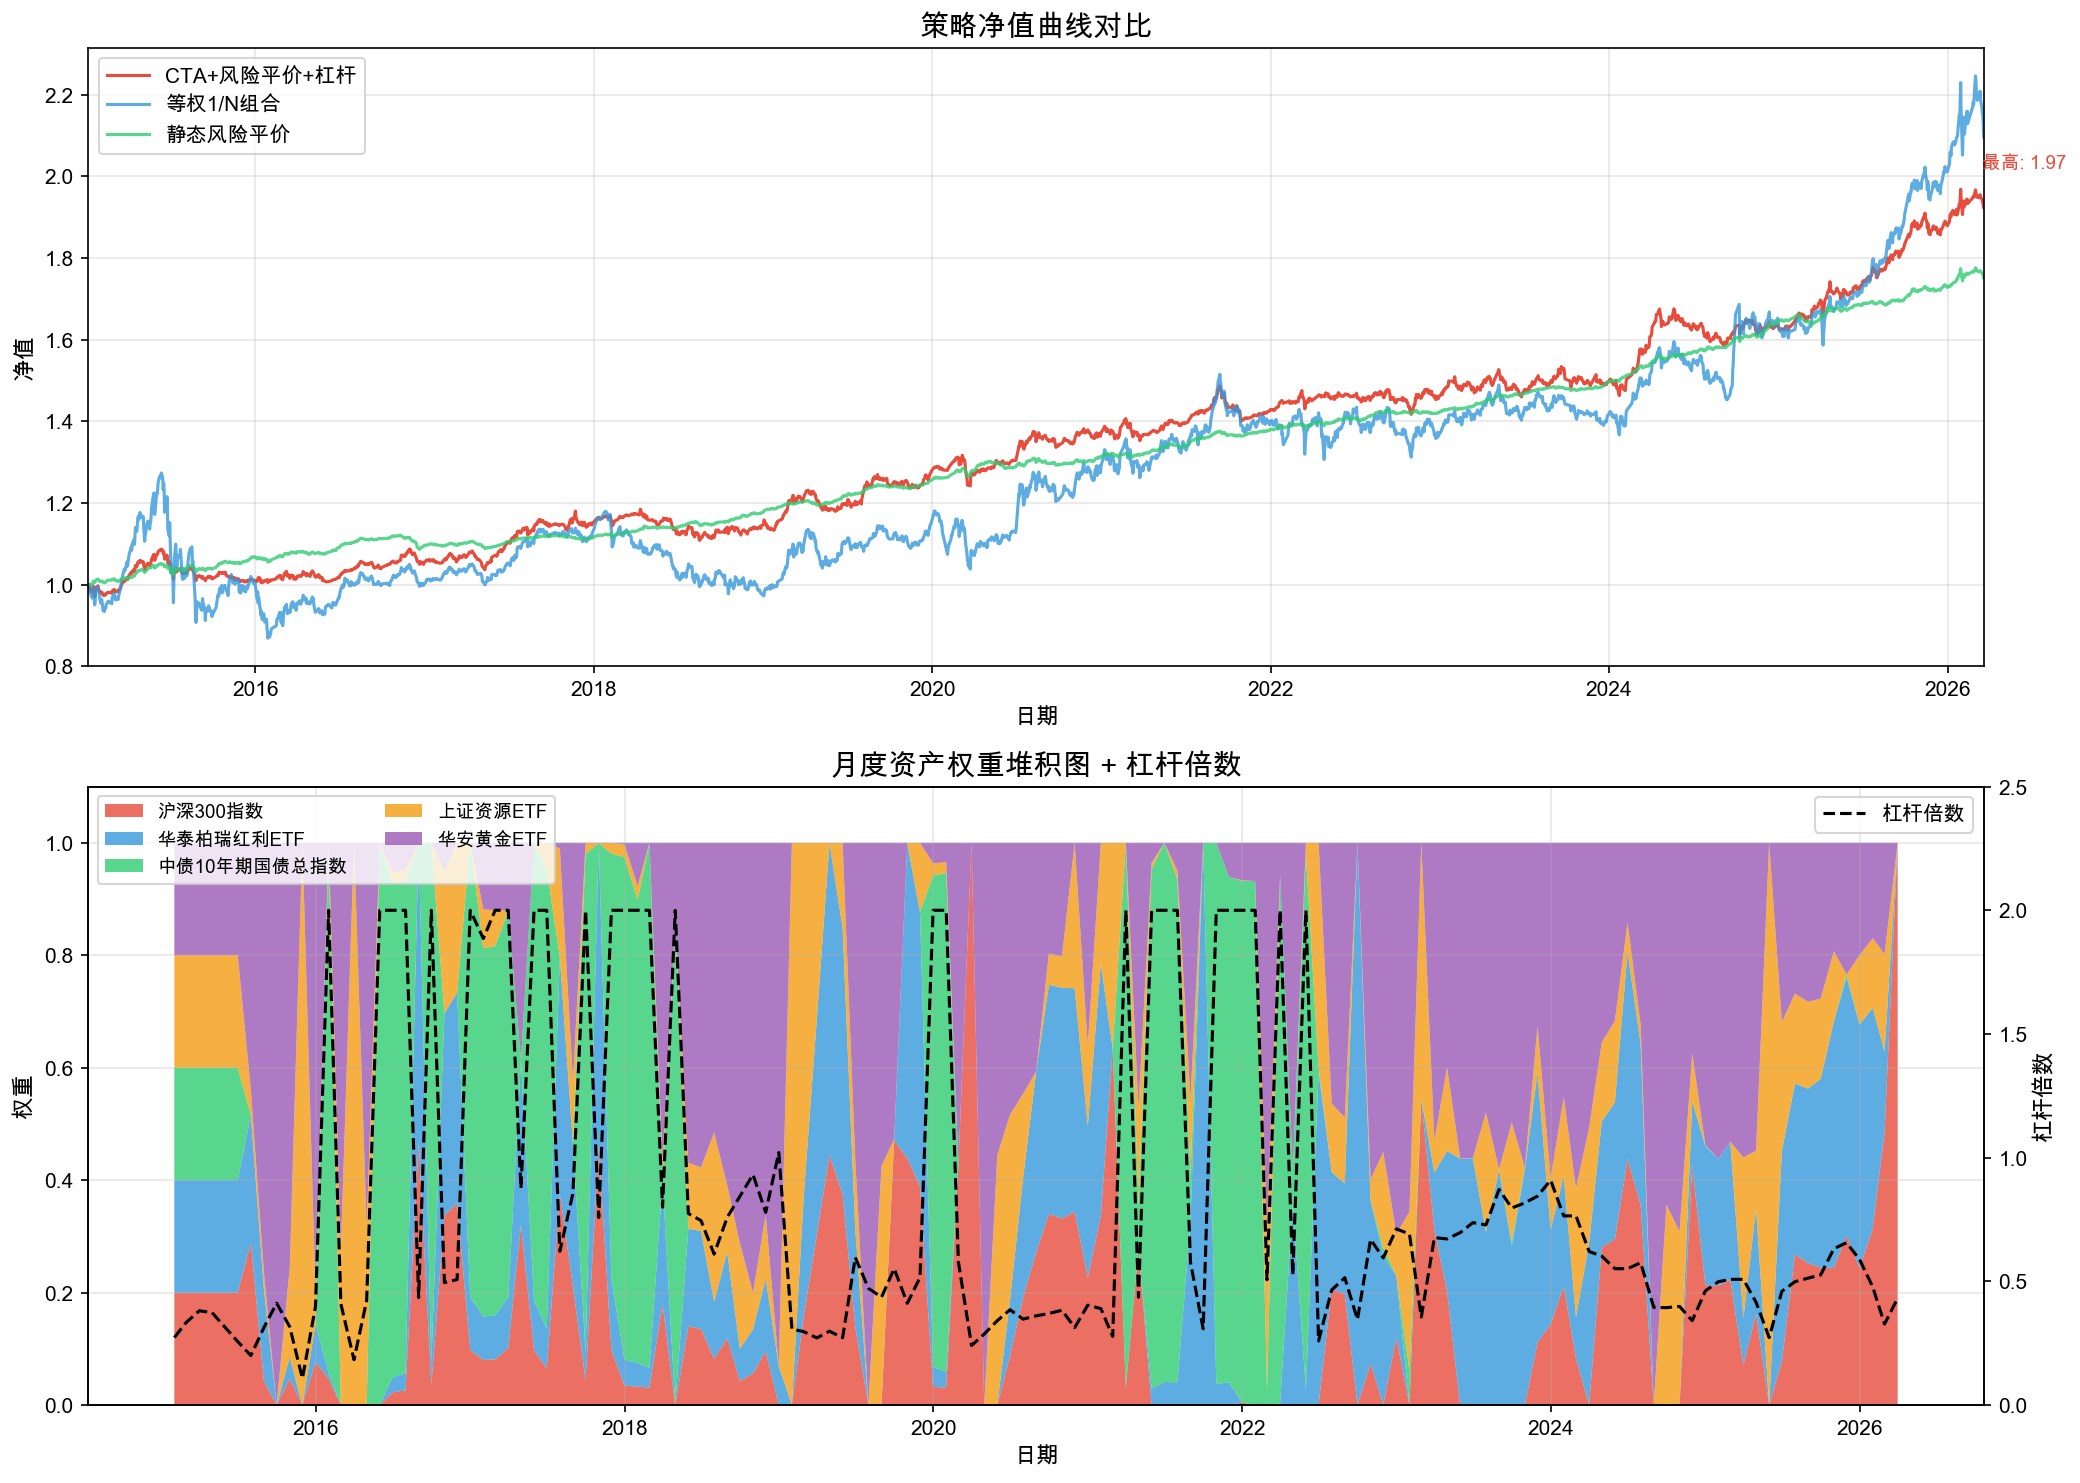

Source data for this figure (header and first rows):
, 总收益率, 年化收益率, 年化波动率, 最大回撤, 夏普比率, 卡玛比率, 胜率, 盈亏比
CTA+风险平价+杠杆, 0.9229, 0.06237, 0.05871, -0.07548, 0.7198, 0.8264, 0.5518, 0.9747
等权1/N组合, 1.095, 0.07083, 0.1345, -0.3179, 0.4278, 0.2228, 0.529, 0.9924
静态风险平价, 0.751, 0.05321, 0.01994, -0.03169, 1.608, 1.679, 0.5985, 1.066
